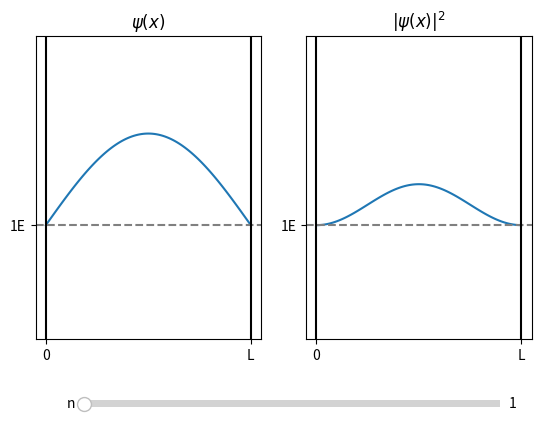

Write the Python code that produced this figure.
import matplotlib.pyplot as plt
import numpy as np
from matplotlib.widgets import Slider
import scipy.constants as const


L = 10

x = np.linspace(0,L,101)


def wave_function(x,n,l):
    y = np.sqrt(2/l) * np.sin((n * np.pi * x)/l)
    return y

def energy(n,l):
    m = 1e-26 #mass
    e = (((np.pi**2) * (const.hbar ** 2))/(2*m*(l**2))) * 1e41

    e_n = (n ** 2) * e
    return e_n


a = wave_function(x,1,L)
b = a ** 2

fig, (ax1,ax2) = plt.subplots(1,2)
plt.subplots_adjust(bottom=0.25)

ax1.plot(x,a + energy(1,L))
ax1.set_ylim(-energy(10,L),energy(13,L))
ax1.set_yticks([energy(1,L)], labels=[f"1E"])
ax1.set_xticks([0,L],labels=[0,f"L"])
ax1.axhline(energy(1,L), color='grey', linestyle='--')
ax1.set_title(r"$\psi(x)$")
ax1.axvline(0, color='black')
ax1.axvline(L, color='black')


ax2.plot(x,b + energy(1,L))
ax2.set_ylim(-energy(10,L),energy(13,L))
ax2.set_yticks([energy(1,L)], labels=[f"1E"])
ax2.set_xticks([0,L],labels=[0,f"L"])
ax2.axhline(energy(1,L), color='grey', linestyle='--')
ax2.set_title(r"$|\psi(x)|^2$")
ax2.axvline(0, color='black')
ax2.axvline(L, color='black')


axSlider_1 = plt.axes([0.2, 0.1, 0.65, 0.03])

s_slider = Slider(
                ax=axSlider_1,
                label="n",
                valmin=1,
                valmax=10,
                valinit=1,
                valstep=1,
                closedmin=True,
                closedmax=True

)

def update(value):
    level = s_slider.val

    ax1.clear()
    ax2.clear()

    a_level = wave_function(x,level,L)
    b_level = a_level ** 2
    e_level = energy(level,L)


    ax1.plot(x,a_level + e_level)
    ax2.plot(x, b_level + e_level)

    ax1.set_ylim(-energy(10,L),energy(13,L))
    ax1.set_yticks([e_level], labels=[f"{level ** 2}E"])
    ax1.set_xticks([0,L],labels=[0,f"L"])
    ax1.axhline(e_level, color='grey', linestyle='--')
    ax1.axvline(0, color='black')
    ax1.axvline(L, color='black')
    ax1.set_title(r"$\psi(x)$")

    ax2.set_ylim(-energy(10,L),energy(13,L))
    ax2.set_yticks([e_level], labels=[f"{level ** 2}E"])
    ax2.set_xticks([0,L],labels=[0,f"L"])
    ax2.axhline(e_level, color='grey', linestyle='--')
    ax2.axvline(0, color='black')
    ax2.axvline(L, color='black')
    ax2.set_title(r"$|\psi(x)|^2$")

    fig.canvas.draw_idle()


s_slider.on_changed(update)

plt.show()
